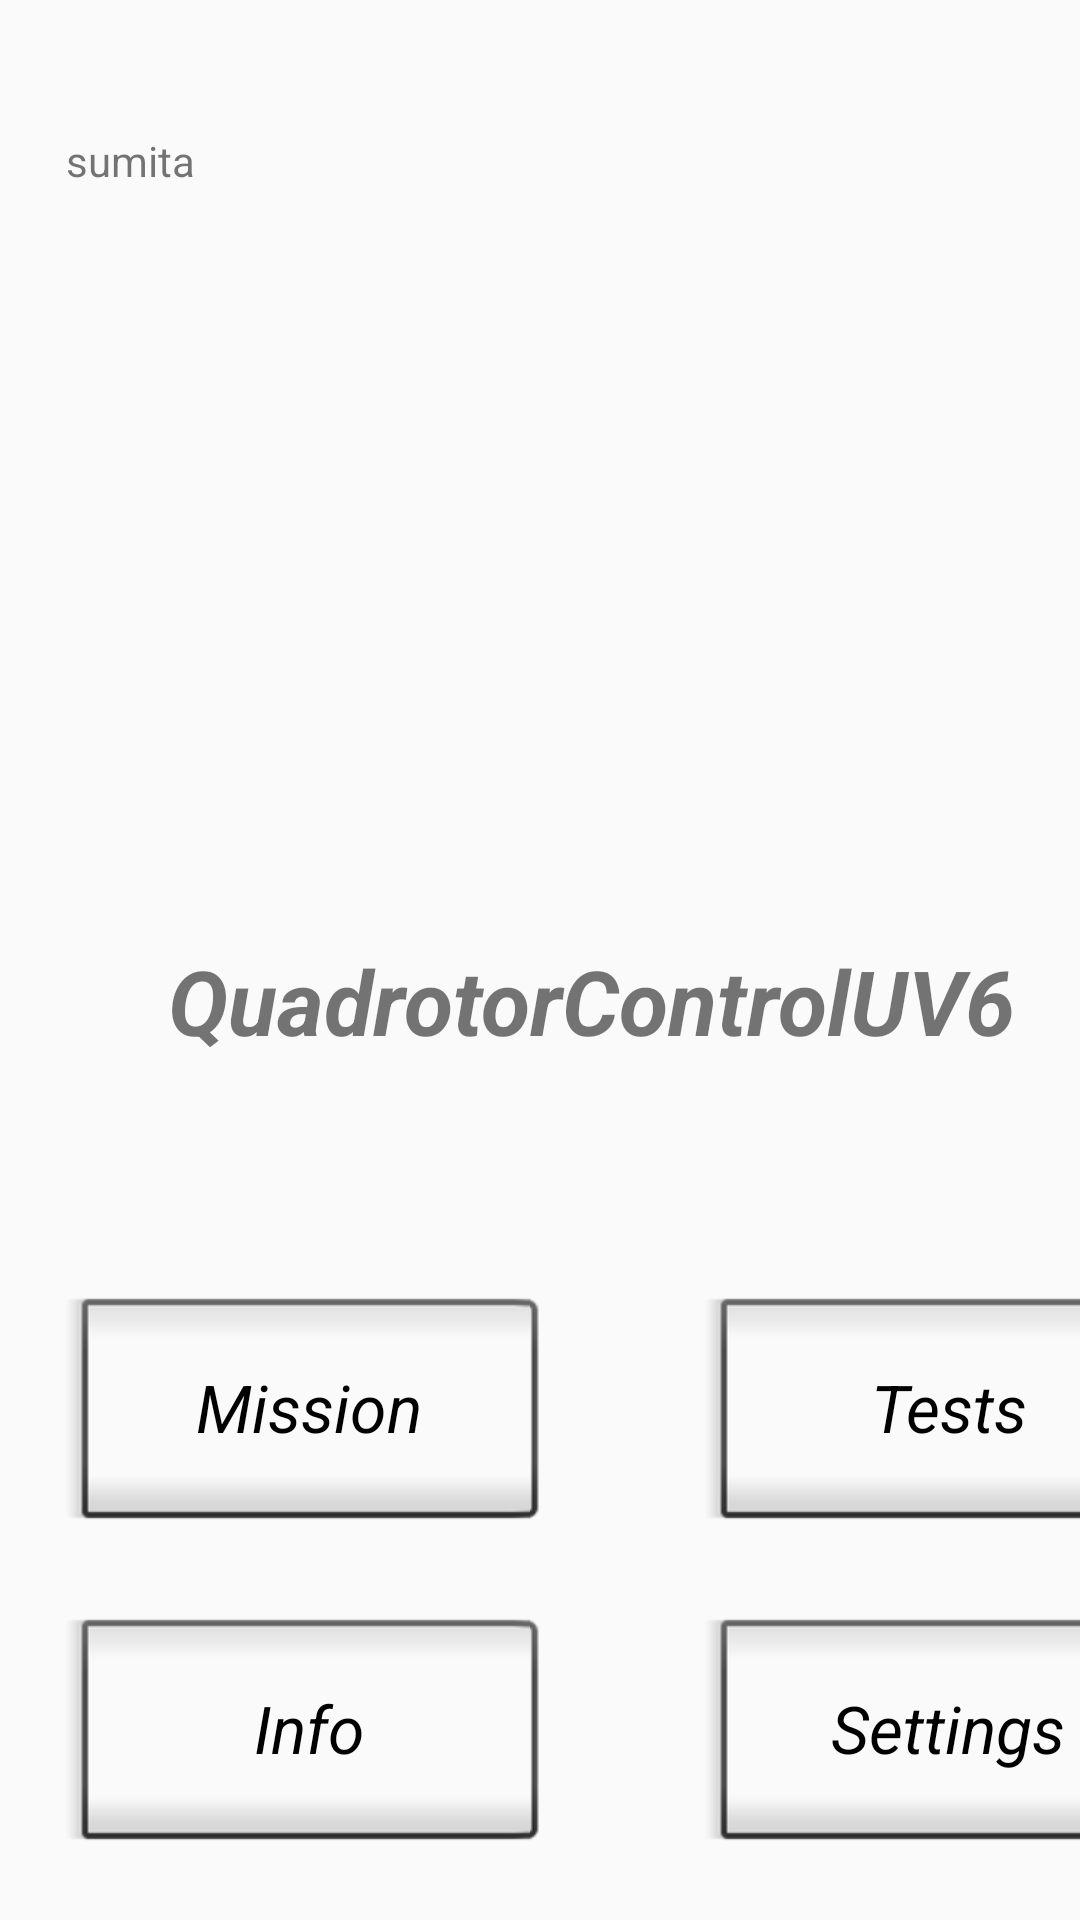

Layout XML and referenced resources for this Android screen:
<!-- AndroidManifest.xml: application theme AppTheme -->
<!-- res/layout/activity_main.xml -->
<?xml version="1.0" encoding="utf-8"?>
<androidx.constraintlayout.widget.ConstraintLayout xmlns:android="http://schemas.android.com/apk/res/android"
    xmlns:app="http://schemas.android.com/apk/res-auto"
    xmlns:tools="http://schemas.android.com/tools"
    android:layout_width="match_parent"
    android:layout_height="match_parent"
    tools:context=".MenuActivities.MainActivity">


    <FrameLayout
        android:layout_width="395dp"
        android:layout_height="667dp"
        tools:layout_editor_absoluteX="8dp"
        tools:layout_editor_absoluteY="8dp">

        <RelativeLayout
            android:id="@+id/rl"
            android:layout_width="395dp"
            android:layout_height="match_parent"
            android:layout_marginBottom="8dp"
            android:layout_marginTop="8dp"
            app:layout_constraintBottom_toBottomOf="parent"
            app:layout_constraintTop_toTopOf="parent"
            tools:layout_editor_absoluteX="8dp">

            <ImageView
                android:id="@+id/imageView3"
                android:layout_width="wrap_content"
                android:layout_height="280dp"
                android:layout_alignParentEnd="true"
                android:layout_alignParentTop="true"
                android:layout_marginTop="16dp"
                app:srcCompat="@drawable/quadcopterlogo3"
                tools:layout_editor_absoluteX="19dp"
                tools:layout_editor_absoluteY="-227dp" />

            <Button
                android:id="@+id/bt_Info"
                style="@android:style/Widget.Button.Inset"
                android:layout_width="160dp"
                android:layout_height="85dp"
                android:text="Info"
                android:textSize="22sp"
                android:textStyle="italic"
                tools:layout_editor_absoluteX="93dp"
                tools:layout_editor_absoluteY="501dp"
                tools:textStyle="italic"
                android:layout_alignParentBottom="true"
                android:layout_alignParentStart="true"
                android:layout_marginStart="22dp"
                android:layout_marginBottom="38dp" />

            <Button
                android:id="@+id/bt_Settings"
                style="@android:style/Widget.Button.Inset"
                android:layout_width="160dp"
                android:layout_height="85dp"
                android:layout_alignStart="@+id/bt_Tests"
                android:layout_alignTop="@+id/bt_Info"
                android:text="Settings"
                android:textSize="22sp"
                android:textStyle="italic"
                tools:layout_editor_absoluteX="93dp"
                tools:layout_editor_absoluteY="501dp"
                tools:textStyle="italic" />

            <Button
                android:id="@+id/bt_Tests"
                style="@android:style/Widget.Button.Inset"
                android:layout_width="160dp"
                android:layout_height="85dp"
                android:text="Tests"
                android:textSize="22sp"
                android:textStyle="italic"
                tools:layout_editor_absoluteX="93dp"
                tools:layout_editor_absoluteY="400dp"
                tools:textStyle="italic"
                android:layout_above="@+id/bt_Settings"
                android:layout_alignEnd="@+id/imageView3"
                android:layout_marginBottom="22dp" />

            <Button
                android:id="@+id/BT_Mission"
                style="@android:style/Widget.Button.Inset"
                android:layout_width="160dp"
                android:layout_height="85dp"
                android:layout_alignBottom="@+id/bt_Tests"
                android:layout_alignStart="@+id/bt_Info"
                android:text="Mission"
                android:textSize="22sp"
                android:textStyle="italic"
                tools:layout_editor_absoluteX="93dp"
                tools:layout_editor_absoluteY="300dp"
                tools:textStyle="italic" />

            <TextView
                android:id="@+id/lb_Title"
                android:layout_width="wrap_content"
                android:layout_height="wrap_content"
                android:text="@string/app_name"
                android:textSize="30sp"
                android:textStyle="bold|italic"
                app:layout_constraintBottom_toBottomOf="parent"
                app:layout_constraintHorizontal_bias="0.526"
                app:layout_constraintLeft_toLeftOf="parent"
                app:layout_constraintRight_toRightOf="parent"
                app:layout_constraintTop_toTopOf="parent"
                app:layout_constraintVertical_bias="0.419"
                android:layout_centerVertical="true"
                android:layout_centerHorizontal="true" />

            <TextView
                android:id="@+id/suma"
                android:layout_width="wrap_content"
                android:layout_height="wrap_content"
                android:layout_alignParentTop="true"
                android:layout_alignStart="@+id/bt_Info"
                android:layout_marginTop="36dp"
                android:text="sumita" />
        </RelativeLayout>
    </FrameLayout>


</androidx.constraintlayout.widget.ConstraintLayout>
<!-- resources referenced by this layout -->
<resources>
  <string name="app_name">QuadrotorControlUV6</string>
  <style name="AppTheme" parent="Theme.AppCompat.DayNight.DarkActionBar">
          
          <item name="colorPrimary">@color/colorPrimary</item>
          <item name="colorPrimaryDark">@color/colorPrimaryDark</item>
          <item name="colorAccent">@color/colorAccent</item>
      </style>
  <color name="colorPrimary">#008577</color>
  <color name="colorPrimaryDark">#00574B</color>
  <color name="colorAccent">#D81B60</color>
</resources>
